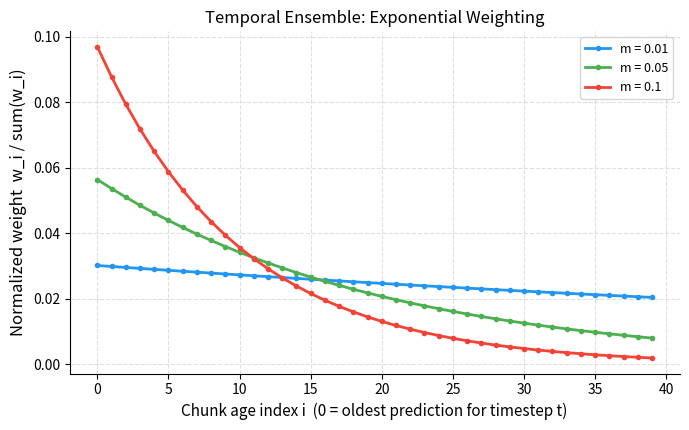

Write Python code to recreate this figure. (Note: this script raises an exception after producing the figure.)
#!/usr/bin/env python3
"""
一次性脚本：为 ACT / ALOHA 深度解析系列生成"时间集成（temporal ensemble）指数权重"图。

公式来源：Zhao et al., Learning Fine-Grained Bimanual Manipulation with Low-Cost
Hardware (arXiv:2304.13705) 第 IV-A 节：w_i = exp(-m * i)。对某个固定的目标时刻 t，
缓冲区里堆着多个来自不同预测时刻的动作；按"预测发生的顺序"编号，i = 0 是最早
（最旧）的那次预测，权重最大（exp(0) = 1），i 越大越新、权重越小。m 控制新观测
被纳入的速度：m 越小曲线越平坦，较新的预测仍保留可观权重，新观测生效越快。
"""
import matplotlib
matplotlib.use("Agg")
import matplotlib.pyplot as plt
import numpy as np

i = np.arange(0, 40, 1)
ms = [0.01, 0.05, 0.1]
colors = ["#2196F3", "#4CAF50", "#F44336"]

fig, ax = plt.subplots(figsize=(7, 4.4), dpi=150)
for m, c in zip(ms, colors):
    w = np.exp(-m * i)
    w = w / w.sum()
    ax.plot(i, w, marker="o", markersize=3, linewidth=2, color=c,
            label=f"m = {m}")

ax.set_xlabel("Chunk age index i  (0 = oldest prediction for timestep t)", fontsize=11)
ax.set_ylabel("Normalized weight  w_i / sum(w_i)", fontsize=12)
ax.set_title("Temporal Ensemble: Exponential Weighting", fontsize=12)
ax.legend(fontsize=9, loc="upper right")
ax.grid(True, linestyle="--", alpha=0.4)
ax.spines["top"].set_visible(False)
ax.spines["right"].set_visible(False)

fig.tight_layout()
out = "public/act_temporal_ensemble_weights.png"
fig.savefig(out)
print(f"saved to {out}")
